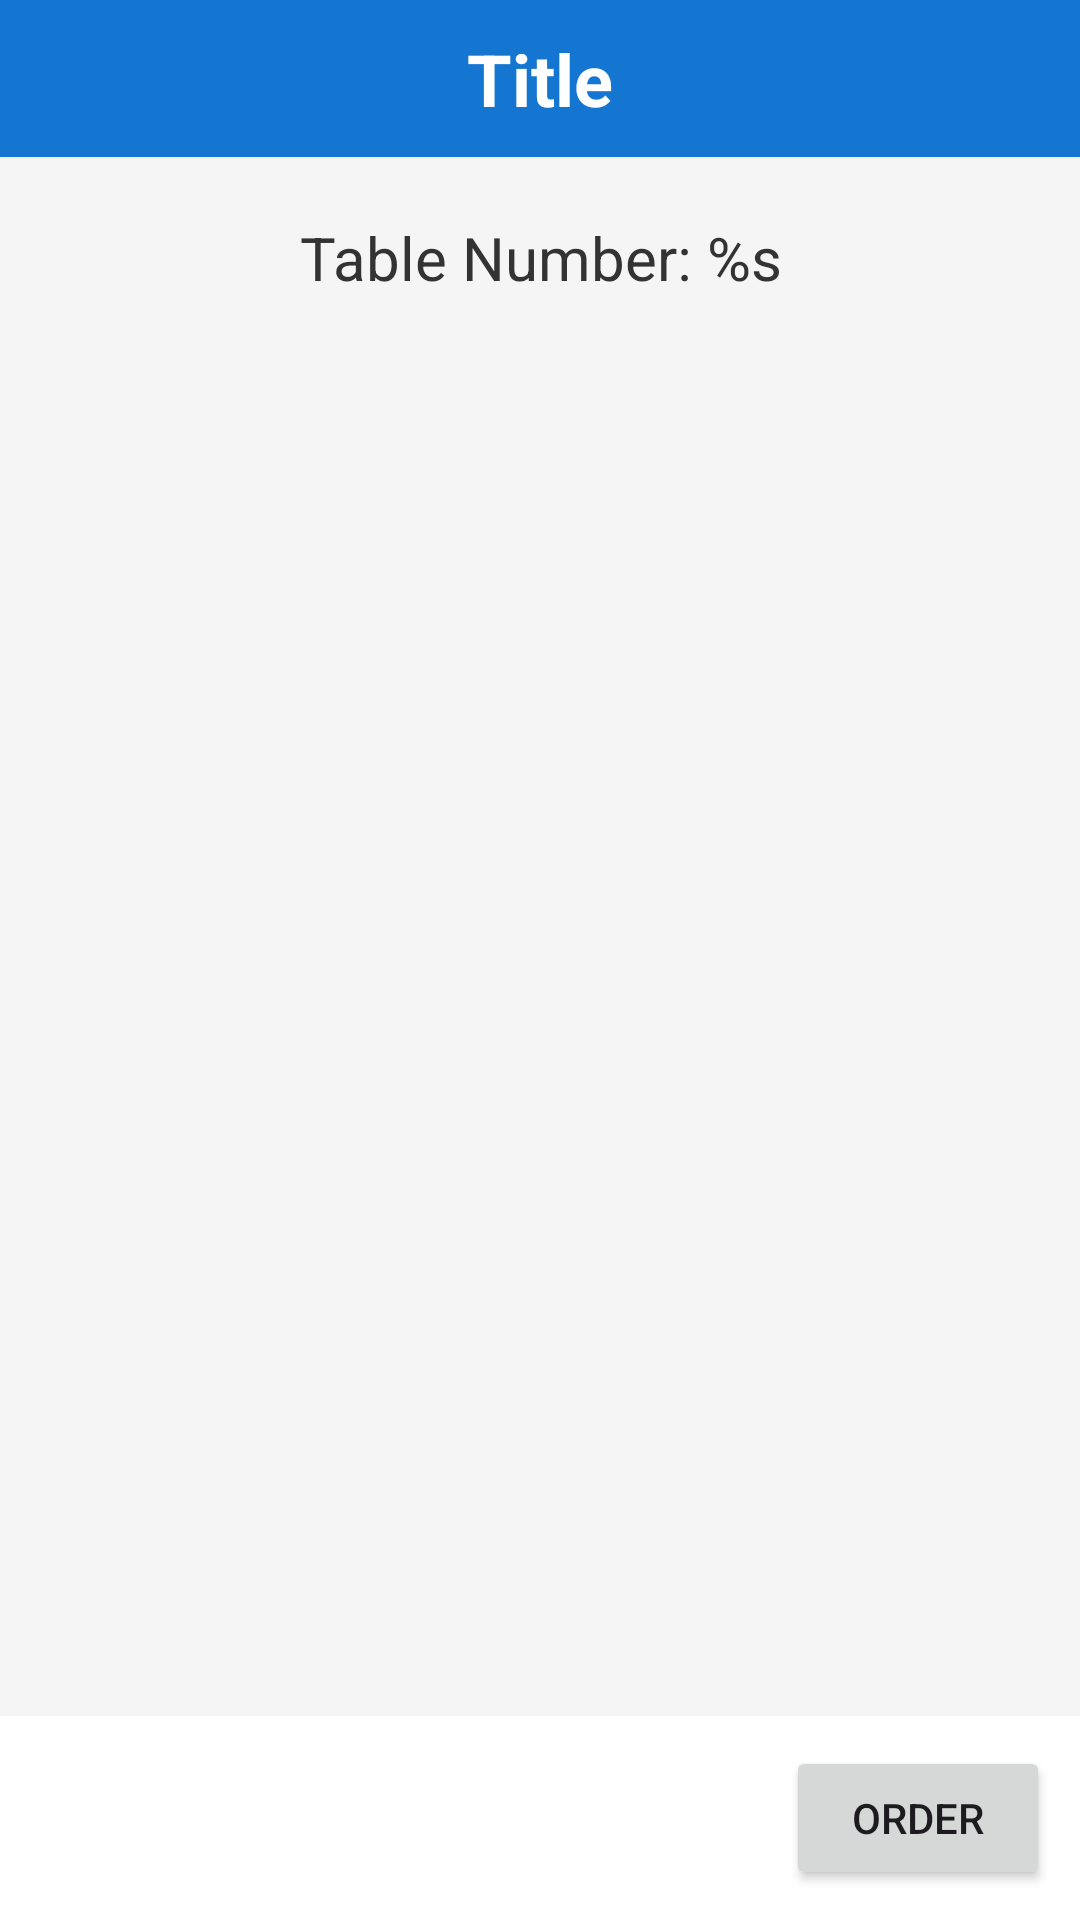

Here is an Android app screen rendered from its layout file. Give the layout XML and the strings, colors and styles it references.
<!-- AndroidManifest.xml: application theme Theme.OrderAPP -->
<!-- res/layout/activity_order.xml -->
<?xml version="1.0" encoding="utf-8"?>

<RelativeLayout xmlns:android="http://schemas.android.com/apk/res/android"
    xmlns:app="http://schemas.android.com/apk/res-auto"
    xmlns:tools="http://schemas.android.com/tools"
    android:layout_width="match_parent"
    android:layout_height="match_parent"
    android:background="@color/bg_color">

    <include
        android:id="@+id/common_title"
        layout="@layout/common_title"
        android:layout_width="match_parent"
        android:layout_height="wrap_content"
        android:layout_alignParentTop="true" />

    <TextView
        android:id="@+id/tv_talbe_number"
        android:layout_width="wrap_content"
        android:layout_height="wrap_content"
        android:layout_below="@id/common_title"
        android:layout_centerHorizontal="true"
        android:layout_marginTop="20dp"
        android:layout_marginBottom="20dp"
        android:gravity="center"
        android:text="Table Number: %s"
        android:textColor="@color/color_333333"
        android:textSize="20sp" />

    <androidx.recyclerview.widget.RecyclerView
        android:id="@+id/rv_list"
        android:layout_width="match_parent"
        android:layout_height="match_parent"
        android:layout_above="@id/ll_bottom"
        android:layout_below="@id/tv_talbe_number" />

    <RelativeLayout
        android:id="@+id/ll_bottom"
        android:layout_width="match_parent"
        android:layout_height="wrap_content"
        android:layout_alignParentBottom="true"
        android:background="@color/white"
        android:orientation="vertical"
        android:padding="10dp">

        <TextView
            android:id="@+id/tv_list"
            android:layout_width="wrap_content"
            android:layout_height="wrap_content"
            android:layout_alignParentStart="true"
            android:layout_alignParentTop="true"
            android:layout_marginEnd="4dp"
            android:layout_toStartOf="@id/btn_order"
            android:gravity="start"
            android:textColor="#333333"
            android:textSize="12sp"
            android:textStyle="bold"
            tools:text="food" />

        <TextView
            android:id="@+id/tv_total_price"
            android:layout_width="wrap_content"
            android:layout_height="wrap_content"
            android:layout_below="@id/tv_list"
            android:layout_alignParentStart="true"
            android:layout_marginEnd="4dp"
            android:layout_toStartOf="@id/btn_order"
            android:gravity="start"
            android:textColor="#fa5151"
            android:textSize="12sp"
            android:textStyle="bold"
            tools:text="total: $0.00" />

        <Button
            android:id="@+id/btn_order"
            android:layout_width="wrap_content"
            android:layout_height="wrap_content"
            android:layout_alignParentEnd="true"
            android:text="Order" />
    </RelativeLayout>
</RelativeLayout>
<!-- res/layout/common_title.xml (included above) -->
<?xml version="1.0" encoding="utf-8"?>

<LinearLayout xmlns:android="http://schemas.android.com/apk/res/android"
    android:layout_width="match_parent"
    android:layout_height="wrap_content"
    android:background="@color/theme_color"
    xmlns:tools="http://schemas.android.com/tools"
    android:orientation="vertical">

    <View
        android:id="@+id/title_view"
        android:layout_width="match_parent"
        android:layout_height="0dp" />

    <RelativeLayout
        android:id="@+id/rl_title_bg"
        android:layout_width="match_parent"
        android:layout_height="wrap_content">

        <ImageView
            android:id="@+id/iv_title_left"
            android:layout_width="54dp"
            android:layout_height="54dp"
            android:layout_alignParentStart="true"
            android:layout_alignParentTop="true"
            android:padding="16dp"
            android:visibility="gone"
            android:src="@drawable/baseline_arrow_back_ios_24" />

        <TextView
            android:id="@+id/tv_title"
            android:layout_width="wrap_content"
            android:layout_height="wrap_content"
            android:layout_centerInParent="true"
            android:textColor="@color/white"
            android:paddingTop="10dp"
            android:paddingBottom="10dp"
            android:textSize="24sp"
            android:textStyle="bold"
            tools:text="Title" />

        <ImageView
            android:id="@+id/iv_title_right"
            android:layout_width="wrap_content"
            android:layout_height="54dp"
            android:layout_alignParentRight="true"
            android:layout_alignParentTop="true"
            android:gravity="center"
            android:layout_marginEnd="10dp"
            android:src="@drawable/baseline_qr_code_scanner_2"
            android:visibility="gone"
            tools:visibility="visible"/>
    </RelativeLayout>
</LinearLayout>
<!-- resources referenced by this layout -->
<resources>
  <color name="bg_color">#f5f5f5</color>
  <color name="color_333333">#333</color>
  <color name="theme_color">#1476d1</color>
  <color name="white">#FFFFFFFF</color>
  <!-- drawable baseline_arrow_back_ios_24 (drawable) -->
  <vector xmlns:android="http://schemas.android.com/apk/res/android"
      android:width="24dp"
      android:height="24dp"
      android:autoMirrored="true"
      android:tint="@color/white"
      android:viewportWidth="24"
      android:viewportHeight="24">
      <path
          android:fillColor="#333333"
          android:pathData="M11.67,3.87L9.9,2.1 0,12l9.9,9.9 1.77,-1.77L3.54,12z" />
  </vector>
  <style name="Theme.OrderAPP" parent="Base.Theme.OrderAPP" />
  <style name="Base.Theme.OrderAPP" parent="Theme.Material3.DayNight.NoActionBar">
          
          <item name="colorPrimary">@color/theme_color</item>
          <item name="colorAccent">@color/theme_color</item>
      </style>
</resources>
